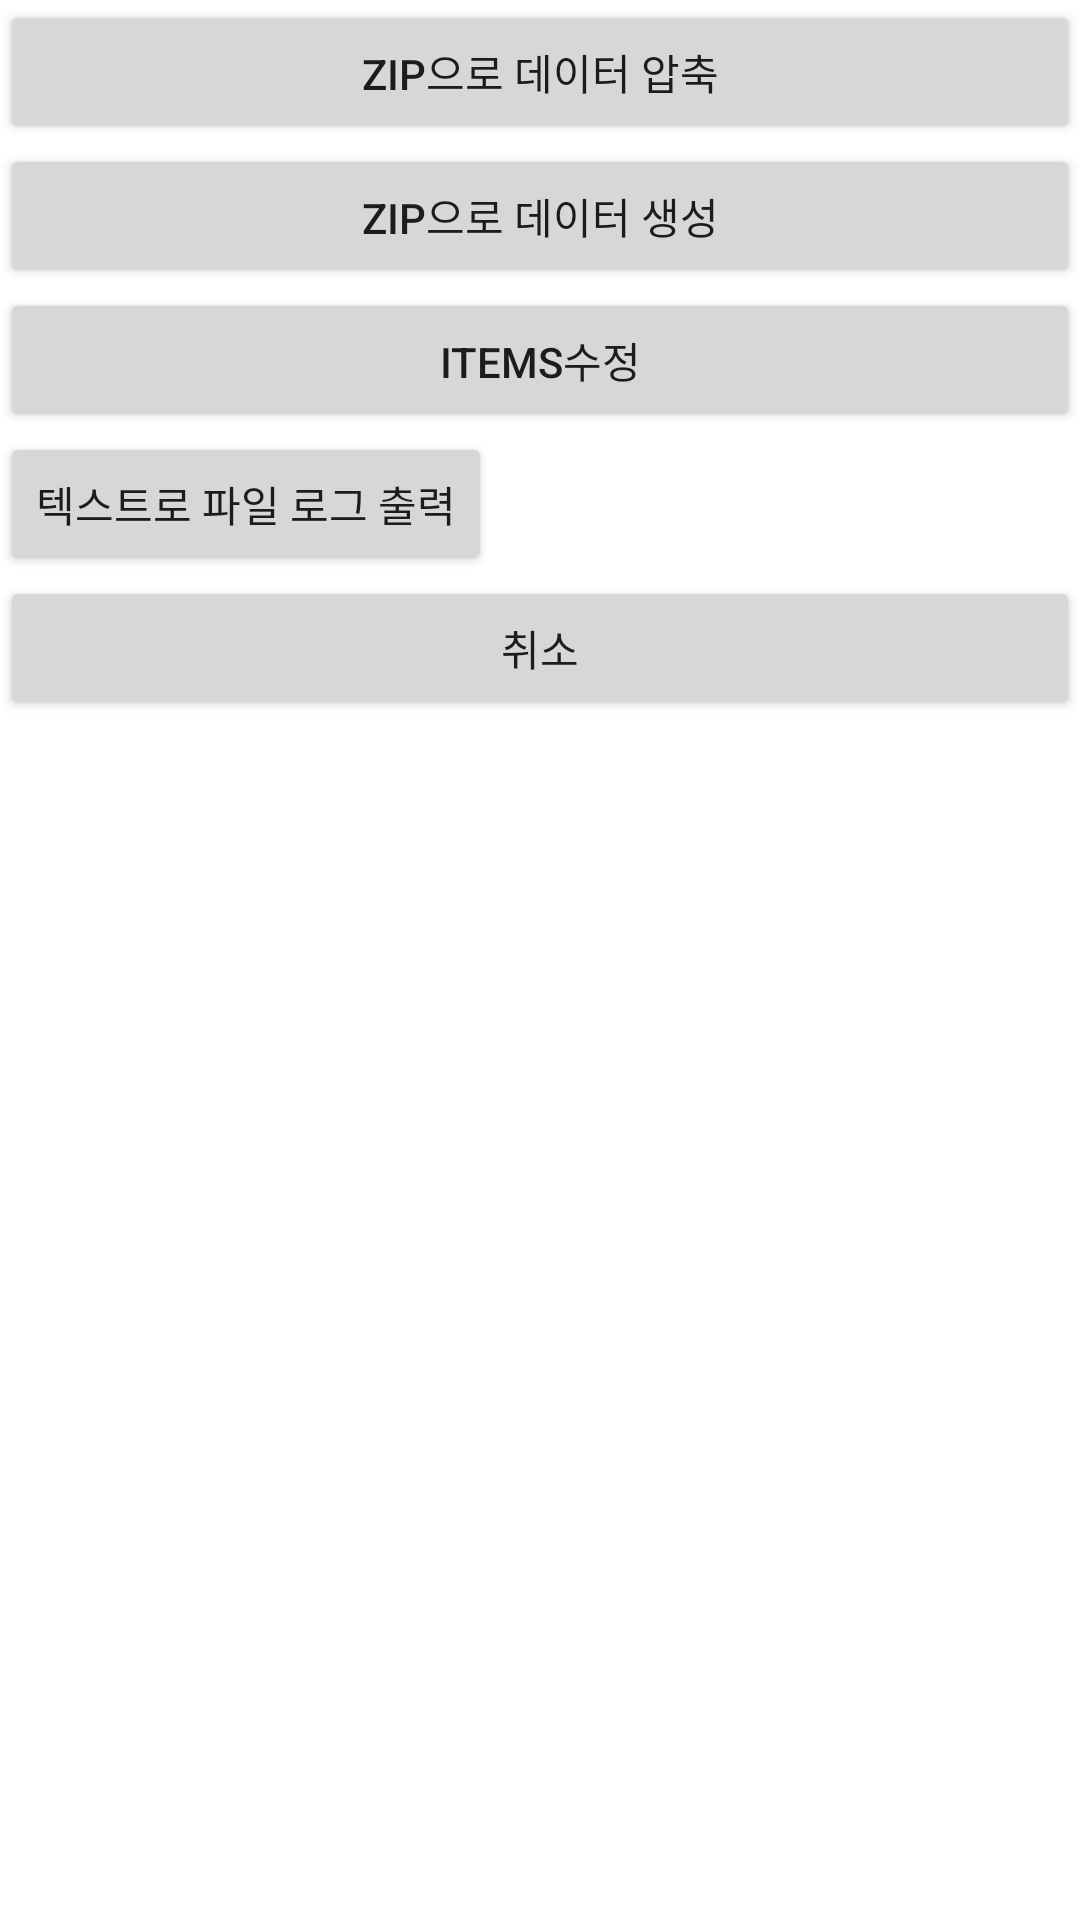

This screen was rendered from an Android layout file. Write that file and the resources it references.
<!-- AndroidManifest.xml: application theme Theme.33_PLUS_Dictionary -->
<!-- res/layout/others.xml -->
<?xml version="1.0" encoding="utf-8"?>
<LinearLayout xmlns:android="http://schemas.android.com/apk/res/android"
    android:layout_width="wrap_content"
    android:layout_height="wrap_content"
    android:orientation="vertical">

    <Button
        android:id="@+id/button_export_zip"
        android:layout_width="match_parent"
        android:layout_height="wrap_content"
        android:text="Zip으로 데이터 압축" />

    <Button
        android:id="@+id/button_import_zip"
        android:layout_width="match_parent"
        android:layout_height="wrap_content"
        android:text="ZIP으로 데이터 생성" />

    <Button
        android:id="@+id/button_edit_item"
        android:layout_width="match_parent"
        android:layout_height="wrap_content"
        android:text="Items수정" />

    <Button
        android:id="@+id/button_export_text_files_log"
        android:layout_width="wrap_content"
        android:layout_height="wrap_content"
        android:text="텍스트로 파일 로그 출력" />

    <Button
        android:id="@+id/button_exit"
        android:layout_width="match_parent"
        android:layout_height="wrap_content"
        android:text="취소" />
</LinearLayout>
<!-- resources referenced by this layout -->
<resources>
  <style name="Theme.33_PLUS_Dictionary" parent="Theme.MaterialComponents.DayNight.DarkActionBar">
          
          <item name="colorPrimary">@color/purple_500</item>
          <item name="colorPrimaryVariant">@color/purple_700</item>
          <item name="colorOnPrimary">@color/white</item>
          
          <item name="colorSecondary">@color/teal_200</item>
          <item name="colorSecondaryVariant">@color/teal_700</item>
          <item name="colorOnSecondary">@color/black</item>
          
          <item name="android:statusBarColor" tools:targetApi="l">?attr/colorPrimaryVariant</item>
          
      </style>
  <!-- not gathered from this repository: default colours our renderer supplied (Android Studio template values) -->
  <color name="purple_500">#FF6200EE</color>
  <color name="purple_700">#FF3700B3</color>
  <color name="teal_200">#FF03DAC5</color>
  <color name="teal_700">#FF018786</color>
  <color name="black">#FF000000</color>
  <color name="white">#FFFFFFFF</color>
</resources>
